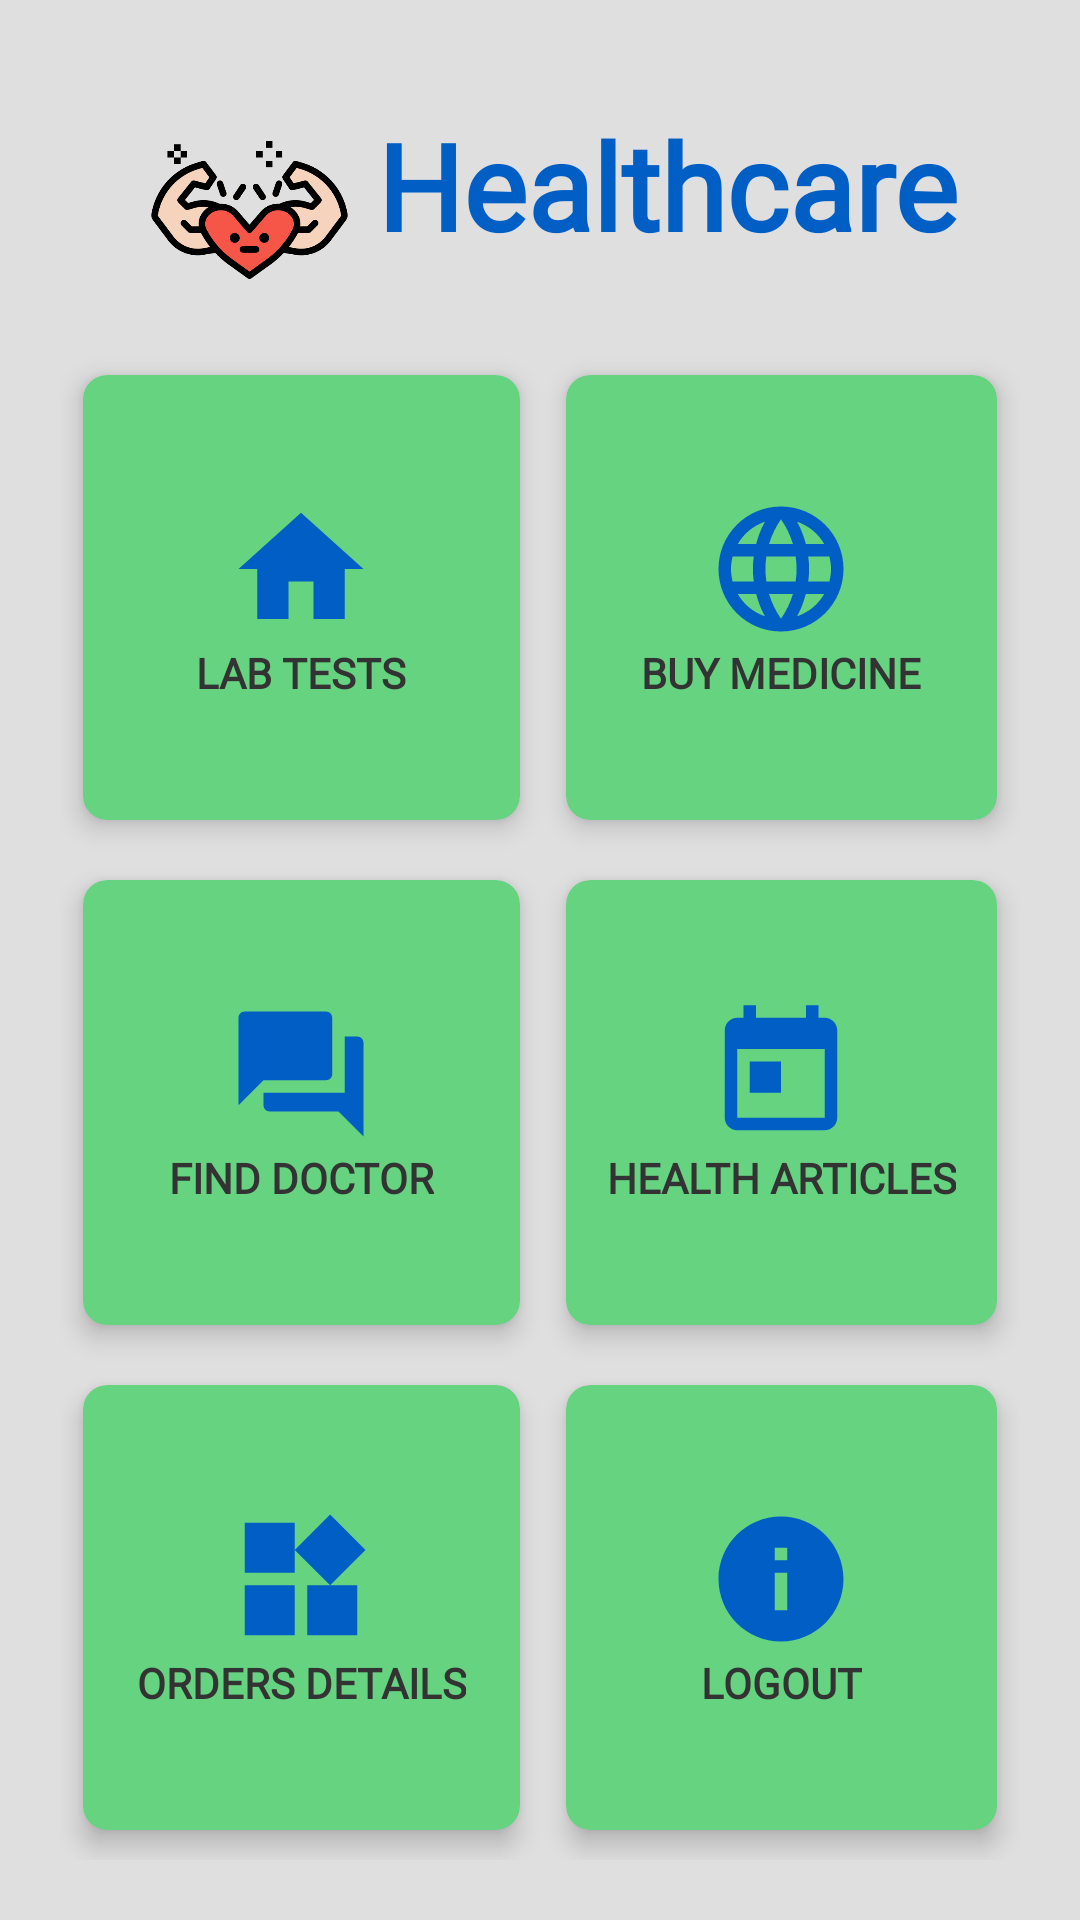

Layout XML and referenced resources for this Android screen:
<!-- AndroidManifest.xml: application theme Theme.Healthcareapp -->
<!-- res/layout/activity_home.xml -->
<?xml version="1.0" encoding="utf-8"?>
<RelativeLayout
    xmlns:android="http://schemas.android.com/apk/res/android"
    xmlns:app="http://schemas.android.com/apk/res-auto"
    xmlns:tools="http://schemas.android.com/tools"
    android:layout_width="match_parent"
    android:layout_height="match_parent"
    android:background="@color/background_gray"
    tools:context=".user.HomeActivity">

    <LinearLayout
        android:id="@+id/logoLayout"
        android:layout_width="wrap_content"
        android:layout_height="wrap_content"
        android:layout_marginTop="35dp"
        android:layout_centerHorizontal="true"
        tools:ignore="UseCompoundDrawables">

        <ImageView
            android:id="@+id/imageView"
            android:layout_width="85dp"
            android:layout_height="70dp"
            android:contentDescription="@string/healthcare"
            app:layout_constraintBottom_toBottomOf="parent"
            app:layout_constraintEnd_toStartOf="@+id/tvHealthcare"
            app:layout_constraintTop_toTopOf="parent"
            app:srcCompat="@drawable/healthcare" />

        <TextView
            android:id="@+id/tvHealthcare"
            android:layout_width="wrap_content"
            android:layout_height="wrap_content"
            android:fontFamily="@font/amita"
            android:text="@string/healthcare"
            android:textColor="@color/text_blue"
            android:textSize="40sp"
            android:textStyle="bold"
            app:layout_constraintBottom_toBottomOf="parent"
            app:layout_constraintEnd_toEndOf="parent"
            app:layout_constraintStart_toStartOf="parent"
            app:layout_constraintTop_toTopOf="parent" />
    </LinearLayout>

    <GridLayout
        android:id="@+id/glHome"
        android:layout_width="match_parent"
        android:layout_height="match_parent"
        android:minHeight="650dp"
        android:layout_below="@+id/logoLayout"
        android:layout_marginStart="20dp"
        android:layout_marginEnd="20dp"
        android:layout_marginBottom="20dp"
        android:layout_marginTop="10dp"
        android:columnCount="2"
        android:rowCount="3">

        <androidx.cardview.widget.CardView
            android:id="@+id/cvLabTest"
            android:layout_width="134dp"
            android:layout_height="wrap_content"
            android:layout_row="0"
            android:layout_rowWeight="1"
            android:layout_column="0"
            android:layout_columnWeight="1"
            android:layout_gravity="fill"
            app:cardBackgroundColor="@color/secondary"
            app:cardCornerRadius="8dp"
            app:cardElevation="5dp"
            app:cardUseCompatPadding="true">

            <LinearLayout
                android:layout_width="wrap_content"
                android:layout_height="wrap_content"
                android:layout_gravity="center_vertical|center_horizontal"
                android:gravity="center"
                android:orientation="vertical">

                <TextView
                    android:layout_width="wrap_content"
                    android:layout_height="wrap_content"
                    android:fontFamily="@font/noto_sans"
                    android:text="@string/lab_tests_up"
                    android:textAlignment="center"
                    android:textColor="@color/text_gray"
                    android:textSize="14sp"
                    android:textStyle="bold"
                    app:drawableTopCompat="@drawable/home" />
            </LinearLayout>
        </androidx.cardview.widget.CardView>

        <androidx.cardview.widget.CardView
            android:id="@+id/cvBuyMedicine"
            android:layout_width="20dp"
            android:layout_height="wrap_content"
            android:layout_row="0"
            android:layout_rowWeight="1"
            android:layout_column="1"
            android:layout_columnWeight="1"
            android:layout_gravity="fill"
            app:cardBackgroundColor="@color/secondary"
            app:cardCornerRadius="8dp"
            app:cardElevation="5dp"
            app:cardUseCompatPadding="true">

            <LinearLayout
                android:layout_width="wrap_content"
                android:layout_height="wrap_content"
                android:layout_gravity="center_vertical|center_horizontal"
                android:gravity="center"
                android:orientation="vertical">

                <TextView
                    android:layout_width="wrap_content"
                    android:layout_height="wrap_content"
                    android:fontFamily="@font/noto_sans"
                    android:text="@string/buy_medicine"
                    android:textAlignment="center"
                    android:textColor="@color/text_gray"
                    android:textSize="14sp"
                    android:textStyle="bold"
                    app:drawableTopCompat="@drawable/language" />
            </LinearLayout>
        </androidx.cardview.widget.CardView>

        <androidx.cardview.widget.CardView
            android:id="@+id/cvFindDoctor"
            android:layout_width="wrap_content"
            android:layout_height="wrap_content"
            android:layout_row="1"
            android:layout_column="0"
            android:layout_rowWeight="1"
            android:layout_columnWeight="1"
            android:layout_gravity="fill"
            app:cardBackgroundColor="@color/secondary"
            app:cardCornerRadius="8dp"
            app:cardElevation="5dp"
            app:cardUseCompatPadding="true">

            <LinearLayout
                android:layout_width="wrap_content"
                android:layout_height="wrap_content"
                android:layout_gravity="center_vertical|center_horizontal"
                android:gravity="center"
                android:orientation="vertical">

                <TextView
                    android:layout_width="wrap_content"
                    android:layout_height="wrap_content"
                    android:text="@string/find_doctor"
                    android:textStyle="bold"
                    android:fontFamily="@font/noto_sans"
                    android:textSize="14sp"
                    android:textAlignment="center"
                    android:textColor="@color/text_gray"
                    app:drawableTopCompat="@drawable/chat" />
            </LinearLayout>
        </androidx.cardview.widget.CardView>

        <androidx.cardview.widget.CardView
            android:id="@+id/cvHealthArticles"
            android:layout_width="wrap_content"
            android:layout_height="wrap_content"
            android:layout_row="1"
            android:layout_column="1"
            android:layout_rowWeight="1"
            android:layout_columnWeight="1"
            android:layout_gravity="fill"
            app:cardBackgroundColor="@color/secondary"
            app:cardCornerRadius="8dp"
            app:cardElevation="5dp"
            app:cardUseCompatPadding="true" >

            <LinearLayout
                android:layout_width="wrap_content"
                android:layout_height="wrap_content"
                android:layout_gravity="center_vertical|center_horizontal"
                android:gravity="center"
                android:orientation="vertical">

                <TextView
                    android:layout_width="wrap_content"
                    android:layout_height="wrap_content"
                    android:text="@string/health_articles_up"
                    android:textStyle="bold"
                    android:fontFamily="@font/noto_sans"
                    android:textSize="14sp"
                    android:textAlignment="center"
                    android:textColor="@color/text_gray"
                    app:drawableTopCompat="@drawable/calendar" />
            </LinearLayout>
        </androidx.cardview.widget.CardView>

        <androidx.cardview.widget.CardView
            android:id="@+id/cvOrderDetails"
            android:layout_width="wrap_content"
            android:layout_height="wrap_content"
            android:layout_row="2"
            android:layout_column="0"
            android:layout_rowWeight="1"
            android:layout_columnWeight="1"
            android:layout_gravity="fill"
            app:cardBackgroundColor="@color/secondary"
            app:cardCornerRadius="8dp"
            app:cardElevation="5dp"
            app:cardUseCompatPadding="true">

            <LinearLayout
                android:layout_width="wrap_content"
                android:layout_height="wrap_content"
                android:layout_gravity="center_vertical|center_horizontal"
                android:gravity="center"
                android:orientation="vertical">

                <TextView
                    android:layout_width="wrap_content"
                    android:layout_height="wrap_content"
                    android:text="@string/orders_details_up"
                    android:textStyle="bold"
                    android:fontFamily="@font/noto_sans"
                    android:textSize="14sp"
                    android:textAlignment="center"
                    android:textColor="@color/text_gray"
                    app:drawableTopCompat="@drawable/widgets" />
            </LinearLayout>
        </androidx.cardview.widget.CardView>

        <androidx.cardview.widget.CardView
            android:id="@+id/cvLogout"
            android:layout_width="wrap_content"
            android:layout_height="wrap_content"
            android:layout_row="2"
            android:layout_column="1"
            android:layout_rowWeight="1"
            android:layout_columnWeight="1"
            android:layout_gravity="fill"
            app:cardBackgroundColor="@color/secondary"
            app:cardCornerRadius="8dp"
            app:cardElevation="5dp"
            app:cardUseCompatPadding="true">

            <LinearLayout
                android:layout_width="wrap_content"
                android:layout_height="wrap_content"
                android:layout_gravity="center_vertical|center_horizontal"
                android:gravity="center"
                android:orientation="vertical">

                <TextView
                    android:layout_width="wrap_content"
                    android:layout_height="wrap_content"
                    android:text="@string/logout"
                    android:textAlignment="center"
                    android:textColor="@color/text_gray"
                    android:textStyle="bold"
                    android:fontFamily="@font/noto_sans"
                    android:textSize="14sp"
                    app:drawableTopCompat="@drawable/info" />
            </LinearLayout>
        </androidx.cardview.widget.CardView>
    </GridLayout>
</RelativeLayout>
<!-- resources referenced by this layout -->
<resources>
  <color name="background_gray">#DFDFDF</color>
  <color name="secondary">#66D381</color>
  <color name="text_blue">#005EC5</color>
  <color name="text_gray">#333333</color>
  <!-- drawable calendar (drawable) -->
  <vector android:height="50dp" android:tint="@color/text_blue"
      android:viewportHeight="24.0" android:viewportWidth="24.0"
      android:width="50dp" xmlns:android="http://schemas.android.com/apk/res/android">
      <path android:fillColor="#FF000000" android:pathData="M19,3h-1L18,1h-2v2L8,3L8,1L6,1v2L5,3c-1.11,0 -1.99,0.9 -1.99,2L3,19c0,1.1 0.89,2 2,2h14c1.1,0 2,-0.9 2,-2L21,5c0,-1.1 -0.9,-2 -2,-2zM19,19L5,19L5,8h14v11zM7,10h5v5L7,15z"/>
  </vector>
  <!-- drawable chat (drawable) -->
  <vector android:height="50dp" android:tint="@color/text_blue"
      android:viewportHeight="24.0" android:viewportWidth="24.0"
      android:width="50dp" xmlns:android="http://schemas.android.com/apk/res/android">
      <path android:fillColor="#FF000000" android:pathData="M21,6h-2v9L6,15v2c0,0.55 0.45,1 1,1h11l4,4L22,7c0,-0.55 -0.45,-1 -1,-1zM17,12L17,3c0,-0.55 -0.45,-1 -1,-1L3,2c-0.55,0 -1,0.45 -1,1v14l4,-4h10c0.55,0 1,-0.45 1,-1z"/>
  </vector>
  <!-- drawable home (drawable) -->
  <vector android:height="50dp" android:tint="@color/text_blue"
      android:viewportHeight="24.0" android:viewportWidth="24.0"
      android:width="50dp" xmlns:android="http://schemas.android.com/apk/res/android">
      <path android:fillColor="#FF000000" android:pathData="M10,20v-6h4v6h5v-8h3L12,3 2,12h3v8z"/>
  </vector>
  <!-- drawable info (drawable) -->
  <vector android:height="50dp" android:tint="@color/text_blue"
      android:viewportHeight="24.0" android:viewportWidth="24.0"
      android:width="50dp" xmlns:android="http://schemas.android.com/apk/res/android">
      <path android:fillColor="#FF000000" android:pathData="M12,2C6.48,2 2,6.48 2,12s4.48,10 10,10 10,-4.48 10,-10S17.52,2 12,2zM13,17h-2v-6h2v6zM13,9h-2L11,7h2v2z"/>
  </vector>
  <!-- drawable widgets (drawable) -->
  <vector android:height="50dp" android:tint="@color/text_blue"
      android:viewportHeight="24.0" android:viewportWidth="24.0"
      android:width="50dp" xmlns:android="http://schemas.android.com/apk/res/android">
      <path android:fillColor="#FF000000" android:pathData="M13,13v8h8v-8h-8zM3,21h8v-8L3,13v8zM3,3v8h8L11,3L3,3zM16.66,1.69L11,7.34 16.66,13l5.66,-5.66 -5.66,-5.65z"/>
  </vector>
  <string name="buy_medicine">BUY MEDICINE</string>
  <string name="find_doctor">FIND DOCTOR</string>
  <string name="health_articles_up">HEALTH ARTICLES</string>
  <string name="healthcare">Healthcare</string>
  <string name="lab_tests_up">LAB TESTS</string>
  <string name="logout">LOGOUT</string>
  <string name="orders_details_up">ORDERS DETAILS</string>
  <style name="Theme.Healthcareapp" parent="Base.Theme.Healthcareapp" />
  <style name="Base.Theme.Healthcareapp" parent="Theme.Material3.DayNight.NoActionBar">
          
          
      </style>
</resources>
